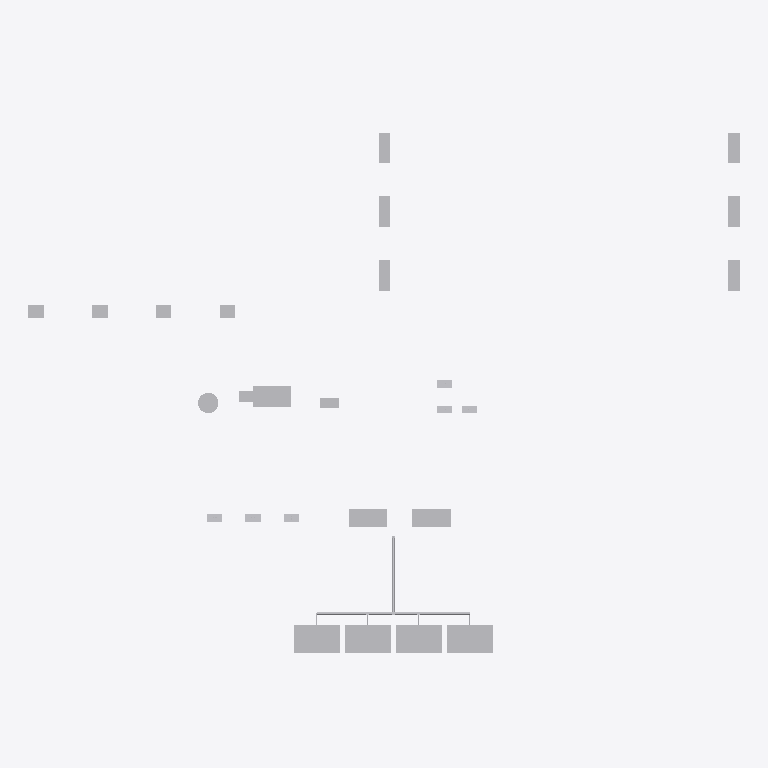
Plan cut of the same IFC building model at storey 'L00 Ground' (level 0.00 m, cut at 1.40 m), seen from above with north up, elements coloured by IFC class (only those large enough to see are counted): 31 other elements (light grey). Cut surfaces are drawn darker.
Extent 55.8 m × 42.2 m × 6.9 m (x, y, z). Storeys (3): L00 Ground at 0.00 m; L01 Office at 4.00 m; L02 Office at 7.00 m. Elements (737): 475 IfcPipeSegment, 236 IfcPipeFitting, 12 IfcUnitaryEquipment, 6 IfcPump, 4 IfcCoolingTower, 2 IfcChiller, 1 IfcHeatExchanger, 1 IfcTank.

HEADER;
FILE_DESCRIPTION(('ViewDefinition [CoordinationView]'),'2;1');
FILE_NAME('cooling.ifc','2000-01-01T00:00:00',(''),(''),'IfcOpenShell 0.8.5','Bonsai 0.8.5','');
FILE_SCHEMA(('IFC4X3'));
ENDSEC;
DATA;
#11=IFCPROJECT('0CJbFpLljGsAA77kWEJbyV',$,'demo-datacentre-01','Demo data centre 01',$,$,$,(#5),#10);
#13=IFCSITE('25PTRD17bKwOVry4IMO7Ey',$,'demo-datacentre-01 Site',$,$,$,$,$,$,$,$,$,$,$);
#21=IFCBUILDING('2fjK0deN1UewtXti0HkcWE',$,'demo-datacentre-01',$,$,$,$,$,$,$,$,$);
#81=IFCBUILDINGSTOREY('1G724WvdPPwRY1ZoyIQKe8',$,'L00 Ground',$,$,#80,$,$,$,0.0);
#94=IFCBUILDINGSTOREY('05$4wikOrTPu7teq6HygqW',$,'L01 Office',$,$,#93,$,$,$,4.0);
#107=IFCBUILDINGSTOREY('2PGwgXUBvKEw1FDBfp7zpx',$,'L02 Office',$,$,#106,$,$,$,7.0);
#1526=IFCCOOLINGTOWER('3K9Ks7xArG3QpQp8CnzJmU',$,'DRC-2',$,'DryCooler',#1516,#1525,$,.USERDEFINED.);
#1511=IFCCOOLINGTOWER('0V2f58R0zL3AnS7Le1x3CG',$,'DRC-1',$,'DryCooler',#1501,#1510,$,.USERDEFINED.);
#1556=IFCCOOLINGTOWER('2FlJ00oEXKlfJDrMUTbGgG',$,'DRC-4',$,'DryCooler',#1546,#1555,$,.USERDEFINED.);
#1541=IFCCOOLINGTOWER('17xjY6ukTQkfdAeeEJEN8h',$,'DRC-3',$,'DryCooler',#1531,#1540,$,.USERDEFINED.);
#1817=IFCUNITARYEQUIPMENT('0owSsYNOrMkvC8Z$Q6cWcF',$,'AHU-1',$,$,#1807,#1816,$,.AIRHANDLER.);
#1757=IFCCHILLER('1ELxpyTHrS5QB7twUaCjcf',$,'CH-2',$,$,#1747,#1756,$,.AIRCOOLED.);
#1742=IFCCHILLER('39WFe3DrrKEArUQtPxhOKG',$,'CH-1',$,$,#1732,#1741,$,.AIRCOOLED.);
#1877=IFCUNITARYEQUIPMENT('28UMGNkiHJuviVrRK91xoI',$,'CRAH-B4',$,$,#1867,#1876,$,.AIRCONDITIONINGUNIT.);
#1892=IFCUNITARYEQUIPMENT('0HNzCUDJDGUxUXxd1PapuF',$,'CRAH-B5',$,$,#1882,#1891,$,.AIRCONDITIONINGUNIT.);
#1907=IFCUNITARYEQUIPMENT('0wc4Gv7fTPJgEe3WM7yhUz',$,'CRAH-B6',$,$,#1897,#1906,$,.AIRCONDITIONINGUNIT.);
#1832=IFCUNITARYEQUIPMENT('3HL7qK7H5RJOBUbM334jNQ',$,'CRAH-B1',$,$,#1822,#1831,$,.AIRCONDITIONINGUNIT.);
#1847=IFCUNITARYEQUIPMENT('2eFPg_NbrQORpvX39rTRjL',$,'CRAH-B2',$,$,#1837,#1846,$,.AIRCONDITIONINGUNIT.);
#1862=IFCUNITARYEQUIPMENT('3lDnONeQzNyO8aasPNbbYb',$,'CRAH-B3',$,$,#1852,#1861,$,.AIRCONDITIONINGUNIT.);
#1616=IFCTANK('2xOzmIWCzNC84C7YMGRHbA',$,'BT-1',$,$,#1606,#1615,$,.STORAGE.);
#2751=IFCPIPESEGMENT('07RKFoc3rMY99LxhJaG_lI',$,'rt.clg.fws.main.r Seg 12',$,$,#2741,#2750,$,$);
#1676=IFCUNITARYEQUIPMENT('1VzA4rGbfHIPEYprs_LQI1',$,'CDU-A2',$,'CDU',#1666,#1675,$,.USERDEFINED.);
#1661=IFCUNITARYEQUIPMENT('34C7bsGoDUp9sbiVcFNVR5',$,'CDU-A1',$,'CDU',#1651,#1660,$,.USERDEFINED.);
#1706=IFCUNITARYEQUIPMENT('1K4Ymu9FbKNh9q1zc50287',$,'CDU-A4',$,'CDU',#1696,#1705,$,.USERDEFINED.);
#1691=IFCUNITARYEQUIPMENT('3$wHsUMmnGUwv_bsxFpdAj',$,'CDU-A3',$,'CDU',#1681,#1690,$,.USERDEFINED.);
#1646=IFCHEATEXCHANGER('3kexUg_OXGMPIn8D6So_YZ',$,'HX-1',$,$,#1636,#1645,$,.PLATE.);
#1631=IFCUNITARYEQUIPMENT('2ZuHMXjUnKLehDoTiYaJUj',$,'DOS-1',$,'DosingSkid',#1621,#1630,$,.USERDEFINED.);
#2391=IFCPIPESEGMENT('1ZsIbFGk5QJeRQ7OOhqToo',$,'rt.clg.fws.yard.r Seg 4',$,$,#2381,#2390,$,$);
#2346=IFCPIPESEGMENT('07QE1f0QzUK8NsrDr7CaNa',$,'rt.clg.fws.yard.r Seg 1',$,$,#2336,#2345,$,$);
#1586=IFCPUMP('3EgTfA0yfH58Xs8XZ_5mBs',$,'FWP-2',$,$,#1576,#1585,$,.ENDSUCTION.);
#1802=IFCPUMP('28Mx9BcsXVPxjF07NwWSkO',$,'CHP-3',$,$,#1792,#1801,$,.ENDSUCTION.);
#1601=IFCPUMP('2d3uIJJf9RuwAb8_dN6TUi',$,'FWP-3',$,$,#1591,#1600,$,.ENDSUCTION.);
#1571=IFCPUMP('1ITMJ0GTjU2ukCQR7R6AeH',$,'FWP-1',$,$,#1561,#1570,$,.ENDSUCTION.);
#1772=IFCPUMP('2mwfVbRFvNeuohFoHFdwgV',$,'CHP-1',$,$,#1762,#1771,$,.ENDSUCTION.);
#1787=IFCPUMP('1GAg$E0sLTguFOqS9qWSAA',$,'CHP-2',$,$,#1777,#1786,$,.ENDSUCTION.);
#2361=IFCPIPESEGMENT('0eud5ya45NLw$9uC0VVsMH',$,'rt.clg.fws.yard.r Seg 2',$,$,#2351,#2360,$,$);
#2376=IFCPIPESEGMENT('1sn3QA8VTOLgsK6Wg3gc7r',$,'rt.clg.fws.yard.r Seg 3',$,$,#2366,#2375,$,$);
ENDSEC;
